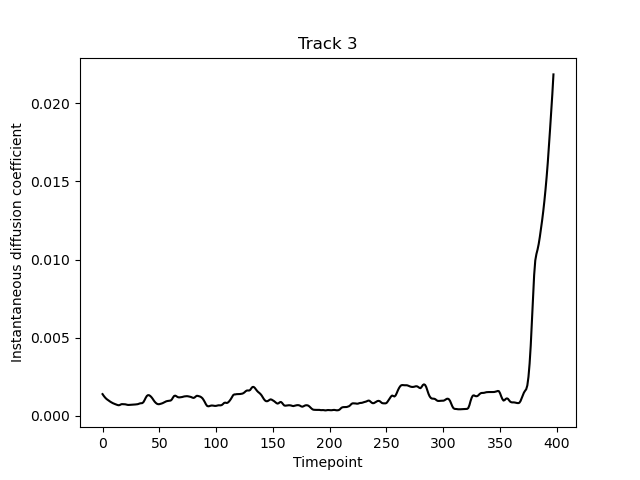

Data behind this chart, as committed beside it:
PeakID, Timepoint, Amplitude, Position (px), Sigma (px), Instantaneous diffusion coefficient
3, 0, 1.466, 136.2, 3.836, 0.001384
6, 1, 1.651, 136.1, 3.598, 0.001277
9, 2, 2.138, 136.2, 3.36, 0.001185
12, 3, 2.613, 136.4, 3.326, 0.001106
15, 4, 2.879, 136.6, 3.337, 0.001044
18, 5, 3.079, 136.8, 3.404, 0.0009913
21, 6, 3.271, 136.9, 3.487, 0.000938
24, 7, 3.371, 137.1, 3.54, 0.0008896
27, 8, 3.354, 137.3, 3.56, 0.000847
30, 9, 3.38, 137.5, 3.55, 0.0008071
33, 10, 3.626, 137.5, 3.525, 0.0007725
35, 11, 3.937, 137.5, 3.503, 0.0007457
38, 12, 4.095, 137.6, 3.522, 0.0007183
41, 13, 4.08, 137.6, 3.559, 0.0006907
44, 14, 3.91, 137.7, 3.635, 0.000672
47, 15, 3.665, 137.7, 3.699, 0.0006807
51, 16, 3.522, 137.7, 3.678, 0.0007202
54, 17, 3.561, 137.7, 3.681, 0.0007437
57, 18, 3.721, 137.6, 3.68, 0.000741
59, 19, 3.764, 137.5, 3.677, 0.0007377
63, 20, 3.527, 137.5, 3.729, 0.0007311
66, 21, 3.133, 137.5, 3.807, 0.0007141
69, 22, 2.769, 137.7, 3.853, 0.000696
72, 23, 2.605, 137.6, 3.822, 0.0006906
75, 24, 2.687, 137.6, 3.729, 0.0006947
78, 25, 2.94, 137.5, 3.599, 0.0006976
80, 26, 3.265, 137.4, 3.467, 0.0007024
83, 27, 3.409, 137.5, 3.419, 0.0007099
86, 28, 3.443, 137.6, 3.468, 0.0007158
89, 29, 3.66, 137.7, 3.494, 0.0007219
92, 30, 4.02, 137.9, 3.48, 0.0007277
95, 31, 4.381, 138.1, 3.425, 0.0007397
98, 32, 4.528, 138.3, 3.391, 0.0007651
101, 33, 4.438, 138.5, 3.364, 0.0007915
104, 34, 4.319, 138.7, 3.319, 0.0008027
107, 35, 4.221, 138.8, 3.32, 0.0008091
110, 36, 4.135, 138.9, 3.35, 0.0008707
113, 37, 3.98, 139, 3.382, 0.001001
115, 38, 3.742, 139, 3.378, 0.001147
117, 39, 3.601, 139.1, 3.333, 0.001266
119, 40, 3.568, 139.1, 3.315, 0.001317
121, 41, 3.63, 139.2, 3.345, 0.001312
122, 42, 3.727, 139.3, 3.398, 0.001265
125, 43, 3.826, 139.3, 3.444, 0.001192
126, 44, 4.051, 139.3, 3.414, 0.001099
129, 45, 4.255, 139.4, 3.286, 0.0009875
131, 46, 4.216, 139.5, 3.117, 0.0008892
133, 47, 4.129, 139.7, 2.991, 0.0008149
135, 48, 4.128, 139.7, 2.959, 0.0007615
136, 49, 4.176, 139.6, 3.086, 0.000738
138, 50, 4.282, 139.4, 3.299, 0.0007411
140, 51, 4.334, 139.1, 3.379, 0.0007591
143, 52, 4.183, 138.8, 3.347, 0.000782
145, 53, 3.9, 138.7, 3.32, 0.0008095
147, 54, 3.728, 138.6, 3.303, 0.0008451
149, 55, 3.717, 138.6, 3.3, 0.0008858
151, 56, 3.759, 138.7, 3.332, 0.0009198
153, 57, 3.651, 138.7, 3.38, 0.0009403
155, 58, 3.376, 138.7, 3.442, 0.0009508
157, 59, 3.202, 138.7, 3.469, 0.0009567
... 338 more rows
